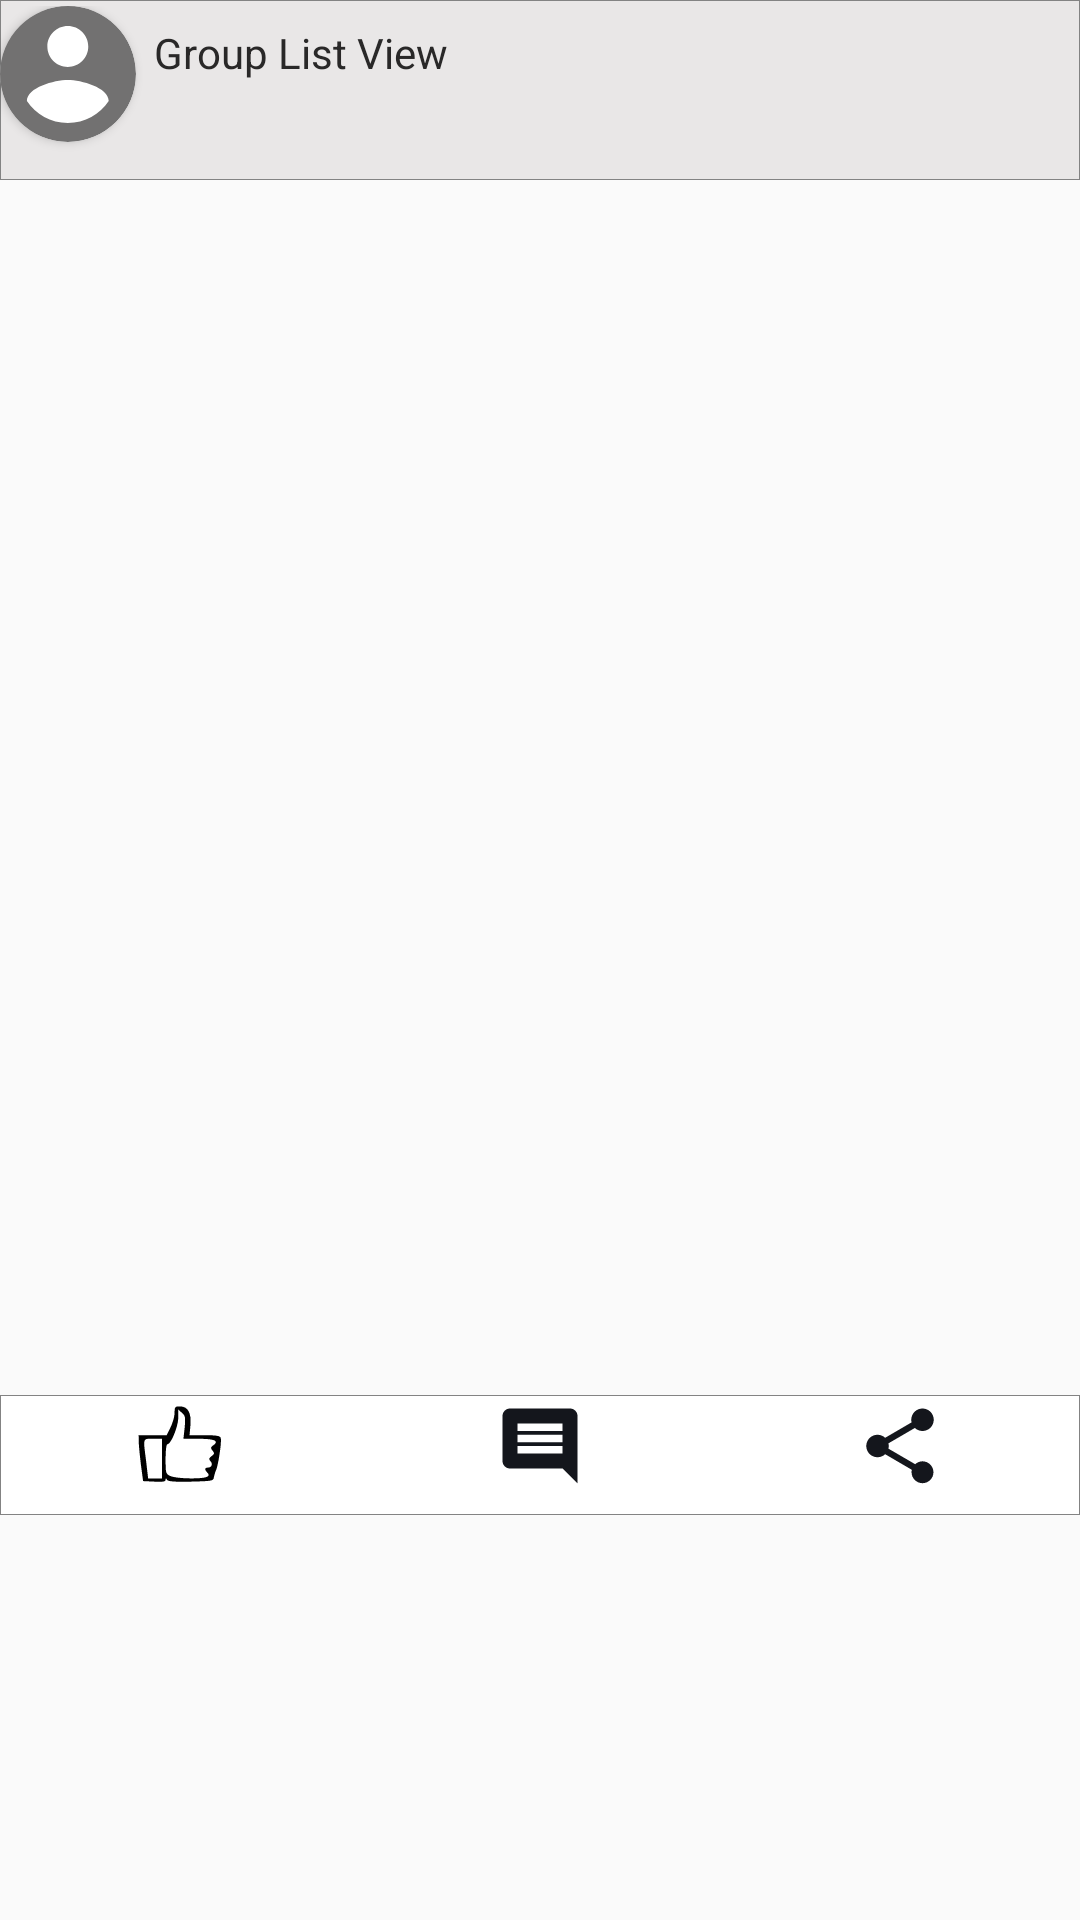

Produce the Android XML layout that renders to this screen, including the resource entries it uses.
<!-- AndroidManifest.xml: application theme AppTheme -->
<!-- res/layout/activity_show_comment.xml -->
<?xml version="1.0" encoding="utf-8"?>
<LinearLayout xmlns:tools="http://schemas.android.com/tools"
    android:layout_height="match_parent"
    xmlns:android="http://schemas.android.com/apk/res/android"
    android:layout_width="match_parent"
    android:padding="0dp"
    android:layout_margin="2dp"
    xmlns:app="http://schemas.android.com/apk/res-auto"
    android:orientation="vertical">

    <ScrollView
        android:layout_width="match_parent"
        android:layout_height="match_parent">
        <LinearLayout
            android:layout_width="match_parent"
            android:layout_height="match_parent"
            android:orientation="vertical">
            <LinearLayout xmlns:android="http://schemas.android.com/apk/res/android"
                android:id="@+id/container"
                android:orientation="horizontal"
                android:layout_width="match_parent"
                android:layout_height="60dp"
                android:background="@drawable/user_detail_rectangle"
                android:clickable="true">
                <androidx.cardview.widget.CardView
                    android:layout_width="wrap_content"
                    android:layout_height="wrap_content"
                    app:cardCornerRadius="150dp">
                    <ImageView
                        android:id="@+id/profile_image"
                        android:layout_width="50dp"
                        android:layout_height="50dp"
                        android:layout_marginTop="-5dp"
                        android:layout_marginStart="-5dp"
                        android:scaleType="centerCrop"
                        android:background="@drawable/profile_image"
                        />
                </androidx.cardview.widget.CardView>
                <TextView
                    android:id="@+id/group_name"
                    android:layout_width="match_parent"
                    android:textColor="#292828"
                    android:layout_height="match_parent"
                    android:padding="6dp"
                    android:text="Group List View"/>
            </LinearLayout>
            <LinearLayout
                android:layout_width="match_parent"
                android:layout_height="match_parent"
                android:orientation="vertical">
                <ImageView
                    android:id="@+id/image_post"
                    android:layout_width="match_parent"
                    android:layout_height="400dp"
                    android:layout_marginTop="5dp"
                    android:maxHeight="500dp"
                    android:minHeight="400dp"
                    android:scaleType="centerInside"
                    android:visibility="visible"
                    app:layout_constraintDimensionRatio="4:6" />

                <VideoView
                    android:id="@+id/video_post"
                    android:layout_width="0dp"
                    android:layout_height="0dp"
                    android:layout_margin="0dp"
                    android:layout_marginTop="5dp"
                    app:layout_constraintBottom_toBottomOf="parent"
                    app:layout_constraintDimensionRatio="5:7"
                    app:layout_constraintEnd_toEndOf="parent"
                    app:layout_constraintHorizontal_bias="1.0"
                    app:layout_constraintStart_toStartOf="parent"
                    app:layout_constraintTop_toTopOf="@id/image_post"
                    app:layout_constraintVertical_bias="0.0"
                    />
                <TextView
                    android:id="@+id/text_post"
                    android:layout_width="match_parent"
                    android:layout_height="wrap_content"
                    android:text="Hello new post"
                    android:visibility="gone"
                    android:layout_marginTop="5dp"
                    app:layout_constraintTop_toBottomOf="@id/video_post" />

                <LinearLayout
                    android:id="@+id/like_container"
                    android:layout_width="match_parent"
                    android:layout_height="40dp"
                    android:background="@drawable/rectangle"
                    android:visibility="visible"
                    android:layout_marginBottom="0dp"
                    app:layout_constraintBottom_toBottomOf="@+id/post_container">

                    <ImageView
                        android:id="@+id/neutral_like"
                        android:layout_width="120dp"
                        android:layout_height="30dp"
                        android:clickable="true"
                        android:src="@drawable/ic_icons8_facebook_like_50"
                        android:visibility="visible" />

                    <ImageView
                        android:id="@+id/like"
                        android:layout_width="120dp"
                        android:layout_height="30dp"
                        android:clickable="true"
                        android:src="@drawable/ic_thumb_up_black_24dp"
                        android:visibility="gone" />

                    <ImageView
                        android:id="@+id/comment"
                        android:layout_width="120dp"
                        android:layout_height="30dp"
                        android:clickable="true"
                        android:src="@drawable/ic_insert_comment_black_24dp" />
                    <ImageView
                        android:id="@+id/share"
                        android:layout_width="120dp"
                        android:layout_height="30dp"
                        android:clickable="true"
                        android:onClick="share"
                        android:src="@drawable/ic_share_black_10dp" />
                </LinearLayout>
            </LinearLayout>
            <LinearLayout
                android:id="@+id/comment_container"
                android:layout_width="match_parent"
                android:layout_height="wrap_content"
                android:layout_marginTop="15dp"
                android:orientation="vertical">
            </LinearLayout>
            <ProgressBar
                android:id="@+id/progress_bar"
                android:layout_width="50dp"
                android:layout_height="50dp"
                android:layout_marginStart="175dp"
                android:visibility="gone"/>
        </LinearLayout>
    </ScrollView>
</LinearLayout>
<!-- resources referenced by this layout -->
<resources>
  <!-- drawable ic_insert_comment_black_24dp (drawable) -->
  <vector android:height="24dp" android:tint="#14161C"
      android:viewportHeight="24.0" android:viewportWidth="24.0"
      android:width="24dp" xmlns:android="http://schemas.android.com/apk/res/android">
      <path android:fillColor="#FF000000" android:pathData="M20,2L4,2c-1.1,0 -2,0.9 -2,2v12c0,1.1 0.9,2 2,2h14l4,4L22,4c0,-1.1 -0.9,-2 -2,-2zM18,14L6,14v-2h12v2zM18,11L6,11L6,9h12v2zM18,8L6,8L6,6h12v2z"/>
  </vector>
  <!-- drawable ic_thumb_up_black_24dp (drawable) -->
  <vector android:height="24dp" android:tint="#504BF8"
      android:viewportHeight="24.0" android:viewportWidth="24.0"
      android:width="24dp" xmlns:android="http://schemas.android.com/apk/res/android">
      <path android:fillColor="#FF000000" android:pathData="M1,21h4L5,9L1,9v12zM23,10c0,-1.1 -0.9,-2 -2,-2h-6.31l0.95,-4.57 0.03,-0.32c0,-0.41 -0.17,-0.79 -0.44,-1.06L14.17,1 7.59,7.59C7.22,7.95 7,8.45 7,9v10c0,1.1 0.9,2 2,2h9c0.83,0 1.54,-0.5 1.84,-1.22l3.02,-7.05c0.09,-0.23 0.14,-0.47 0.14,-0.73v-1.91l-0.01,-0.01L23,10z"/>
  </vector>
  <!-- drawable profile_image (drawable) -->
  <?xml version="1.0" encoding="utf-8"?>
  <layer-list xmlns:android="http://schemas.android.com/apk/res/android" >
      <item android:drawable="@drawable/circle" />
      <item android:drawable="@drawable/ic_account_circle_black_24dp"/>
  </layer-list>
  <!-- drawable rectangle (drawable) -->
  <?xml version="1.0" encoding="UTF-8"?>
  <shape xmlns:android="http://schemas.android.com/apk/res/android" android:id="@+id/listview_background_shape">
      <stroke android:width="0.001dp" android:color="#838383" />
      <padding android:left="0dp"
          android:top="2dp"
          android:right="0dp"
          android:bottom="2dp" />
      <corners android:radius="0dp" />
      <solid android:color="#FFFFFF" />
  </shape>
  <!-- drawable user_detail_rectangle (drawable) -->
  <?xml version="1.0" encoding="UTF-8"?>
  <shape xmlns:android="http://schemas.android.com/apk/res/android" android:id="@+id/listview_background_shape">
      <stroke android:width="0.001dp" android:color="#838383" />
      <padding android:left="0dp"
          android:top="2dp"
          android:right="0dp"
          android:bottom="2dp" />
      <corners android:radius="0dp" />
      <solid android:color="#E9E7E7" />
  </shape>
  <style name="AppTheme" parent="Theme.AppCompat.Light.DarkActionBar">
          
          <item name="colorPrimary">@color/colorPrimary</item>
          <item name="colorPrimaryDark">@color/colorPrimaryDark</item>
          <item name="colorAccent">@color/colorAccent</item>
      </style>
  <!-- drawable circle (drawable) -->
  <?xml version="1.0" encoding="utf-8"?>
  <shape xmlns:android="http://schemas.android.com/apk/res/android"
      android:innerRadius="0dp"
      android:shape="ring"
      android:thicknessRatio="1.9"
      android:useLevel="true" >
      <solid android:color="@android:color/transparent" />
      <stroke
          android:width="0.00000000001dp"
          android:color="@android:color/white" />
  </shape>
  <!-- drawable ic_account_circle_black_24dp (drawable) -->
  <vector xmlns:android="http://schemas.android.com/apk/res/android"
          android:width="100dp"
          android:height="100dp"
          android:viewportWidth="22.0"
          android:viewportHeight="22.0">
      <path
          android:fillColor="#727171"
          android:pathData="M12,2C6.48,2 2,6.48 2,12s4.48,10 10,10 10,-4.48 10,-10S17.52,2 12,2zM12,5c1.66,0 3,1.34 3,3s-1.34,3 -3,3 -3,-1.34 -3,-3 1.34,-3 3,-3zM12,19.2c-2.5,0 -4.71,-1.28 -6,-3.22 0.03,-1.99 4,-3.08 6,-3.08 1.99,0 5.97,1.09 6,3.08 -1.29,1.94 -3.5,3.22 -6,3.22z"/>
  </vector>
  <color name="colorPrimary">#5359E2</color>
  <color name="colorPrimaryDark">#FF5359E2</color>
  <color name="colorAccent">#D81B60</color>
</resources>
